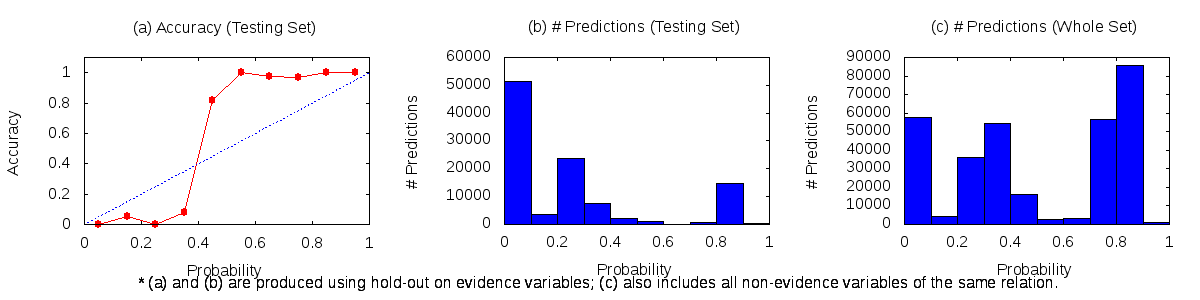

Values plotted in this chart, from the file beside it:
0	0.1	57916	66	51411
0.1	0.2	4251	176	3242
0.2	0.3	36140	12	23647
0.3	0.4	54270	599	7008
0.4	0.5	16048	1816	406
0.5	0.6	2456	1074	1
0.6	0.7	3487	42	1
0.7	0.8	56666	521	18
0.8	0.9	85738	14772	1
0.9	1	876	535	0
